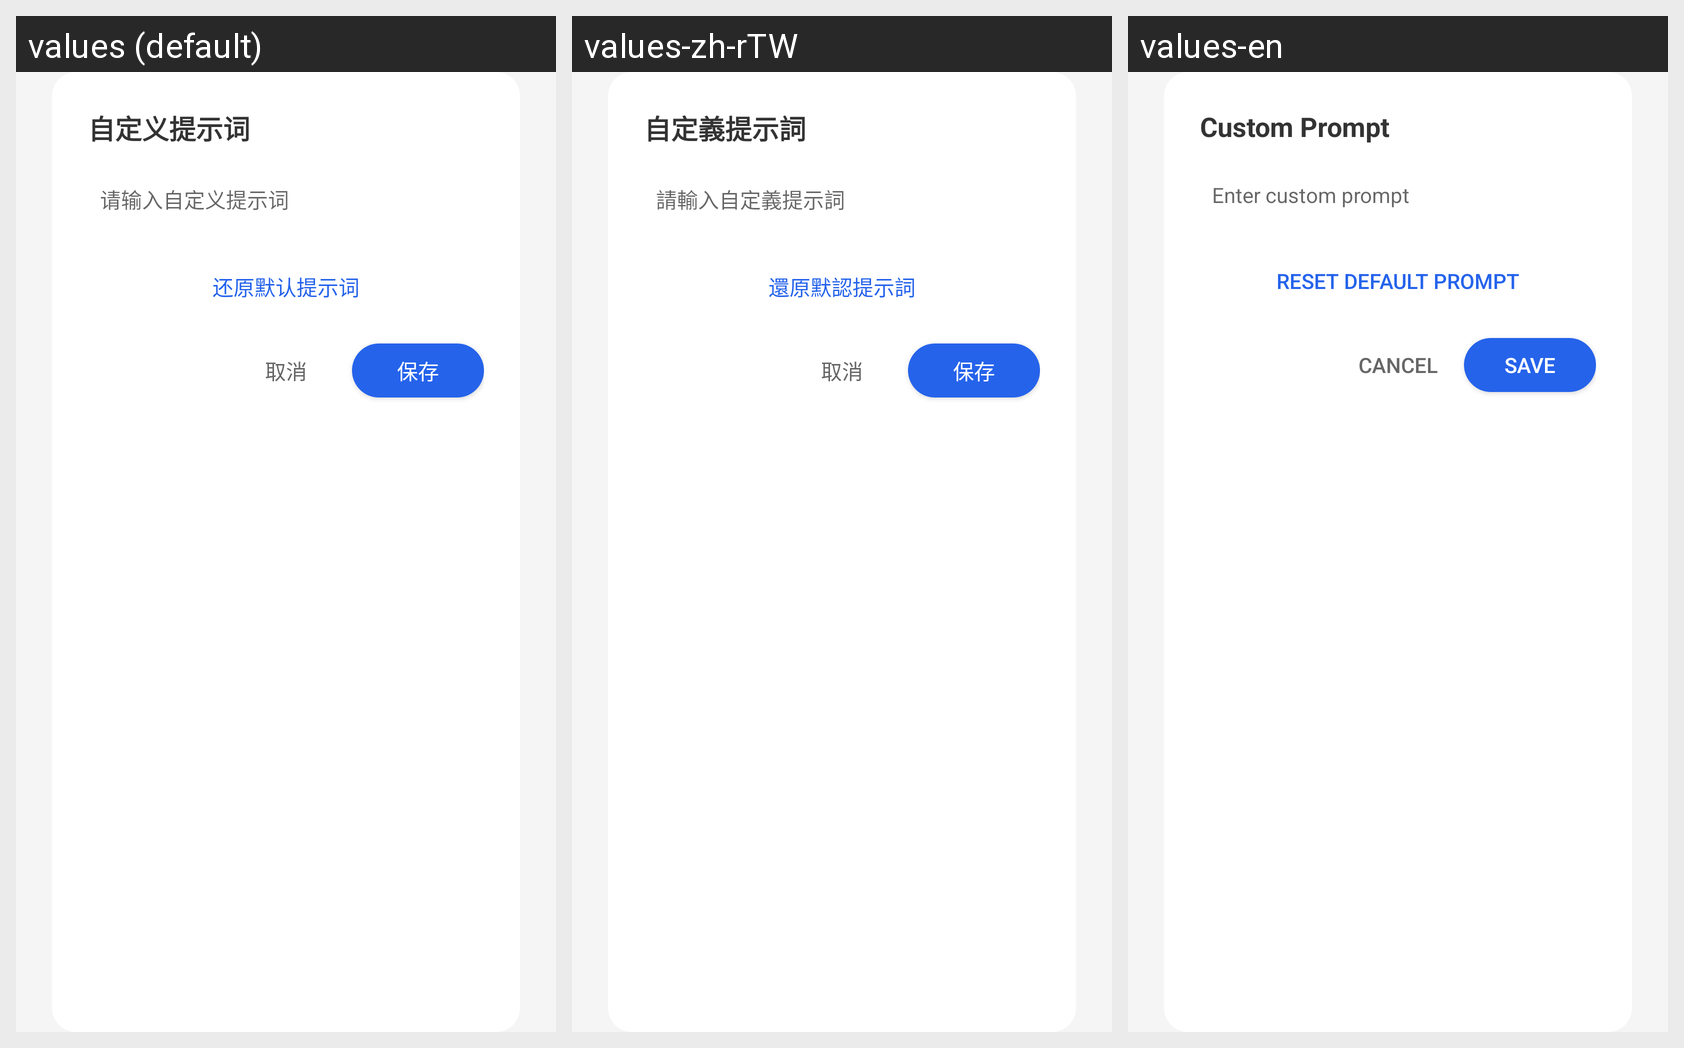

The Android screen above is rendered under several locales of the same app. Produce the string resources it draws, with the default and per-locale values.
Android screen res/layout/dialog_custom_prompt.xml rendered under 3 locales, left to right: values (default), values-zh-rTW, values-en. Device: Nexus 5 (rendered at 1080×1920; each locale shown at half size, 540×960, under a caption strip naming it); theme AppTheme.
Strings drawn on this screen, with the default value and each locale's value (text and hints the layout hard-codes, and strings that could not be matched under every locale, appear in the picture but are not listed):

custom_prompt_title
  values: 自定义提示词
  values-zh-rTW: 自定義提示詞
  values-en: Custom Prompt

custom_prompt_hint
  values: 请输入自定义提示词
  values-zh-rTW: 請輸入自定義提示詞
  values-en: Enter custom prompt

reset_to_default_prompt
  values: 还原默认提示词
  values-zh-rTW: 還原默認提示詞
  values-en: Reset Default Prompt

cancel
  values: 取消
  values-zh-rTW: 取消
  values-en: Cancel

save
  values: 保存
  values-zh-rTW: 保存
  values-en: Save
